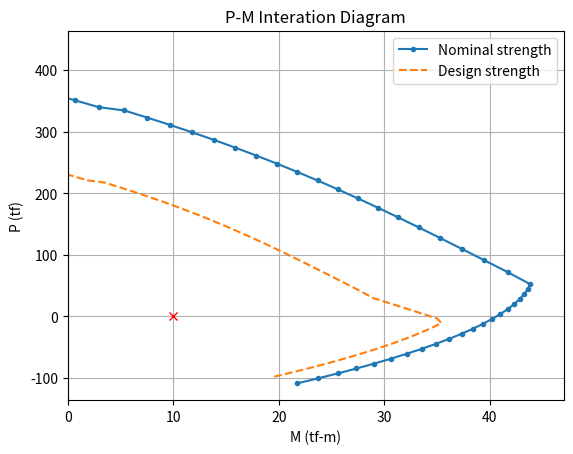

This figure's Python source:
import numpy as np
import pandas as pd
import matplotlib.pyplot as plt
from sympy import Point, Polygon, Ray


class RcMaterial:
    def __init__(self,fc, fy):
 
        self.fc = fc
        self.fy = fy
        self.ec_max = 0.003                     # concrete maximum strain (Constant)
        self.es_min = 0.005                     # 受拉鋼筋之淨拉應變
        self.Ec = 15000 * self.fc ** 0.5        # concrete modulus (kgf/cm2)
        self.Es = 2.04 * 10 ** 6                # steel modulus (kgf/cm2)
        self.ey = self.fy / self.Es             # steel strain at yield point
        self.beta1 = self.__beta1()

    def __beta1(self):
        if self.fc <= 280:
            beta1 = 0.85
        else:
            beta1 = max(0.85 - 0.05 * ((self.fc - 280) / 70), 0.65)
        return beta1

    def sigma_s(self, epsilon_s: float):
        # 拉力為正；壓力為負
        if epsilon_s > 0:
            return min(epsilon_s * self.Es, +self.fy)
        else:
            return max(epsilon_s * self.Es, -self.fy)

    def steel_strain_stress_at_depth(self, neutral_axis_depth, depth_of_interest):
        # 拉力為正；壓力為負
        strain = -self.ec_max/neutral_axis_depth * (neutral_axis_depth - depth_of_interest)
        stress = self.sigma_s(strain)
        return strain, stress

class Rebars:
    def __init__(self, rebars):
        self.rebars = rebars
        self.lowest = self.__lowest()
        self.total_area = self.__total_area()
        self.coords = self.__coords()

    def __lowest(self):
        coord_ymin = min(rebar["coord"][1] for rebar in self.rebars)
        return coord_ymin 

    def __total_area(self):
        area = sum(rebar['area'] for rebar in self.rebars)
        return area

    def __coords(self):
        return [rebar["coord"] for rebar in self.rebars]   

class RectangleSec:
    def __init__(self, width, height):
        self.width = width
        self.height = height
        self.area = self.width * self.height
    
    def get_coordinate(self):
        pass
# -----------------------------------------------------------
# 鋼筋資料
rebars = []
rebars.append({"area":0*1.986,"coord":(15, 6)})
rebars.append({"area":0*2.865,"coord":(15,40)})
rebars.append({"area":4*6.469,"coord":(15,45)})
rbs = Rebars(rebars)

# -----------------------------------------------------------
# 斷面資料 unit:cm
rec = RectangleSec(width=30, height=50)

# -----------------------------------------------------------
# 材料資料 unit:cm
mat = RcMaterial(fc = 280, fy = 4200)

# -----------------------------------------------------------
# 外力資料 unit:t-m
pu0 =  0.0
mu0 = 10


def forces_moments(neutral_axis_depth):
    
    a = mat.beta1 * neutral_axis_depth
    # area_sic : area of steel rebar in concrete compress area
    steel_area_in_compress_area = 0
    steel_axial_forces = 0
    steel_moments = 0
    for rebar in rbs.rebars :
        # multiplying the stress in each layer by the area in each layer.
        strain, stress = mat.steel_strain_stress_at_depth(neutral_axis_depth, rebar["coord"][1])
        steel_axial_forces += stress * rebar['area']
        steel_moments += stress * rebar['area'] * rebar["coord"][1]
        
        # 混凝土壓力區內之鋼筋面積        
        if rebar["coord"][1] < a:
            steel_area_in_compress_area += rebar['area']
    
    concrete_axial_forces = 0.85 * mat.fc * (a * rec.width - steel_area_in_compress_area)
    Pn = concrete_axial_forces - steel_axial_forces
    Mn = -concrete_axial_forces * a / 2 + steel_moments + Pn*rec.height/2
    phi_Pn = phi * Pn
    phi_Mn = phi * Mn
    ecc = Mn / Pn  
    return ecc, Pn, phi_Pn, Mn, phi_Mn

def strength_reduction_factor(epsilon_t, is_spiral = False):
    '''
    Strength reduction factor
    橫箍筋 0.65 ; 螺箍筋 0.70 
    '''
    phi = 0.7 if is_spiral == True else 0.65
    phi_factor = phi + 0.25 * (epsilon_t - mat.ey) / (0.005 - mat.ey)

    if epsilon_t >= 0.005:
        phi, classify = 0.9, "Tens."
    elif epsilon_t <= mat.ey:
        phi, classify = phi, "Comp."
    else:
        phi, classify = phi_factor, "Tran."    
    return phi, classify

def pm_curve_intersection(y_p0, x_m0, *curve_points):

    origin_point = Point(0, 0)
    check_point = Point(x_m0, y_p0)
    
    # 過原點直線
    ry = Ray(origin_point, check_point)
    poly = Polygon(*curve_points)
    
    # 找交點
    Segments = poly.sides
    for Segment in Segments:
        cross_point = ry.intersection(Segment)
        if len(cross_point) == 1:
            break    
    x_mi = cross_point[0].x.evalf()
    y_pi = cross_point[0].y.evalf()
    
    # 求安全係數
    demand = check_point.distance(origin_point)
    capacity = cross_point[0].distance(origin_point)
    fs = (demand/capacity).evalf()
    
    return y_pi, x_mi, fs


nom_Axial_load = []
phi_Axial_load = []
nom_moment = []
phi_moment = []
eccentricity = []
phi_factor = []
epsilon_t = []
ci = []
ctrl =[]

# -----------------------------------------------------------
NUM = 50
c_value = np.linspace(0.00001, 1.3* rec.height, NUM)


# Pure Compression
# alfa: 橫箍筋 0.80 ; 螺箍筋 0.85 
# alfa = 0.8
# p0 = (0.85*mat.fc*(rec.area-rbs.total_area)+rbs.total_area*mat.fy)
# pn = alfa*0.65*p0

PM_curve_points = []
for c in c_value:
    # 最大拉力鋼筋應變
    ept, fs = mat.steel_strain_stress_at_depth(c, rec.height-rbs.lowest)
    phi, classify =  strength_reduction_factor(ept)
    ecc, Pn, phi_Pn, Mn, phi_Mn = forces_moments(c)

    nom_Axial_load.append(Pn/1000)
    phi_Axial_load.append(phi_Pn/1000)
    nom_moment.append(Mn/100000)
    phi_moment.append(phi_Mn/100000)
    eccentricity.append(ecc)
    phi_factor.append(phi)
    ci.append(c)
    epsilon_t.append(ept)
    ctrl.append(classify)
    PM_curve_points.append(Point(phi_Mn/100000, phi_Pn/1000))

dict = {"Pn": nom_Axial_load,
        "Mn": nom_moment,
        "phi": phi_factor,
        "phiPn": phi_Axial_load,
        "phiMn": phi_moment,
        "ecc": eccentricity,
        "c": ci,
        "ept": epsilon_t,
        "ctrl": ctrl}

df = pd.DataFrame(dict)

output = df.to_string(formatters={
    'ept': '{:,.4f}'.format,
    'c': '{:,.3f}'.format,
    'ecc': '{:,.3f}'.format,
    'phi': '{:,.3f}'.format,
})
print(output)

# 求求交點
phi_pi, phi_mi, fs = pm_curve_intersection(pu0, mu0, *PM_curve_points)
print(f'phi_Pn  = {phi_pi} tf')
print(f'phi_Mn  = {phi_mi} tf-m')
print(f'FS = {fs}')

# -----------------------------------------------------------
plt.figure()

plt.plot(df["Mn"], df["Pn"],linestyle='-' , marker='.')
plt.plot(df["phiMn"], df["phiPn"], linestyle='--')
plt.plot(mu0,pu0,'rx')

plt.xlim(0)
plt.title("P-M Interation Diagram")
plt.xlabel("M (tf-m)")
plt.ylabel("P (tf)")
plt.legend(["Nominal strength","Design strength"]) 
plt.grid(True)
plt.show()
